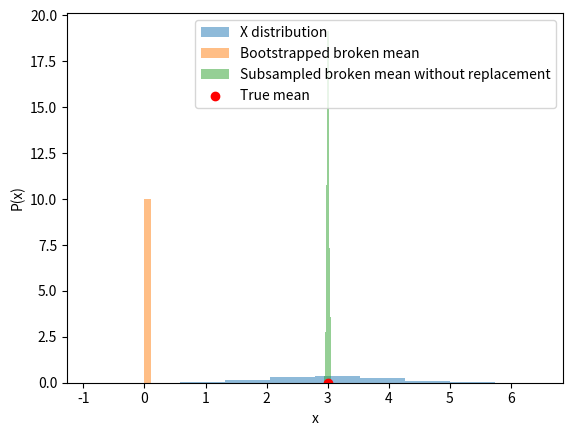

This figure's Python source:
"""Examples which break bootstrap estimation.
"""
from typing import Union
from functools import partial
from collections.abc import Callable
import math

import numpy as np
from numpy.typing import ArrayLike
from numpy.random import Generator
import matplotlib.pyplot as plt


def subsample_estimator(
    subsampler: Callable[[ArrayLike, Generator], ArrayLike],
    X: ArrayLike,
    estimator: Callable[[ArrayLike], ArrayLike],
    n_batches: int,
    rng: Generator,
) -> ArrayLike:
    """Generate distribution over estimand(X) by subsampling from X n_batches times.

    Parameters
    ----------
    subsampler : Callable[[ArrayLike, Generator], ArrayLike]
        function to subsample X
    X : ArrayLike, shape(n_samples, X_dim)
        input data
    estimator : Callable[[ArrayLike], ArrayLike]
        constructs estimand from (subsample of) X
    n_batches : int
        number of subsamples to run
    rng : Generator
        sets seed

    Returns
    -------
    ArrayLike, shape(n_batches, y_dim)
        estimand for each subsample

    """
    subsamples = [subsampler(X, rng) for _ in range(n_batches)]
    estimands = np.array(list(map(estimator, subsamples)))
    return estimands


def bootstrap_subsample(
    X: ArrayLike, rng: Generator, subsample_size: Union[int, None] = None
) -> ArrayLike:

    if subsample_size is None:
        subsample_size = len(X)
    subsample = rng.choice(X, size=subsample_size, replace=True)
    return subsample


def subsample_without_replacement(
    X: ArrayLike, rng: Generator, subsample_size: Union[int, None] = None
) -> ArrayLike:
    if subsample_size is None:
        subsample_size = len(X)
    assert subsample_size <= len(
        X
    ), f"Cannot choose {subsample_size} from {len(X)} points without replacement"

    subsample = rng.choice(X, size=subsample_size, replace=False)
    return subsample


def broken_sample_mean(X: ArrayLike) -> float:
    """
    Regular sample mean unless there are i, j s.t. i!=j where X[i]=X[j]
    in which case misbehaves greatly (returns some value != sample mean)

    Parameters
    ----------
    X : ArrayLike

    Returns
    -------
    float
        broken sample mean
    """
    true_mean = np.mean(X)
    # how many times does each unique value in X appear?
    _, unique_counts = np.unique(X, return_counts=True)
    # misbehave if there are any duplicates
    behave_well = np.all(unique_counts == 1)
    if behave_well:
        return true_mean
    else:
        true_std = np.std(X)
        # if 0 is > 3stdev from mean, return 0, otherwise return true_mean + 10*stdev
        lower, upper = true_mean + 3 * true_std, true_mean - 3 * true_std
        if lower <= 0 and upper >= 0:
            bad_mean = true_mean + 10 * true_std
        else:
            bad_mean = 0

    return bad_mean


def politis_strong_artificial_counterexample(
    n_samples=10_000, n_batches=500, rng=np.random.default_rng(seed=0)
):
    """
    A case where bootstrapping is inconsistent, even with smaller resample size!
    But subsampling without replacement is consistent.
    [@politisSubsampling1999] p48-49
    """

    true_mean = 3
    X = rng.normal(loc=true_mean, size=n_samples)

    subsample_this_data = partial(
        subsample_estimator,
        X=X,
        estimator=broken_sample_mean,
        n_batches=n_batches,
        rng=rng,
    )
    subsample_size = math.ceil(
        len(X) * 1 / 5
    )  # TODO: this fraction should scale down as len(X) goes up
    bootstrap_broken_means = subsample_this_data(subsampler=bootstrap_subsample)
    subsample_broken_means = subsample_this_data(
        subsampler=partial(subsample_without_replacement, subsample_size=subsample_size)
    )
    plt.hist(X, density=True, label="X distribution", alpha=0.5)
    plt.hist(
        bootstrap_broken_means,
        density=True,
        label="Bootstrapped broken mean",
        alpha=0.5,
    )
    plt.hist(
        subsample_broken_means,
        density=True,
        label="Subsampled broken mean without replacement",
        alpha=0.5,
    )

    plt.scatter([true_mean], [0], color="r", label="True mean")
    plt.xlabel("x")
    plt.ylabel("P(x)")
    plt.legend()
    plt.show()


if __name__ == "__main__":
    politis_strong_artificial_counterexample()
